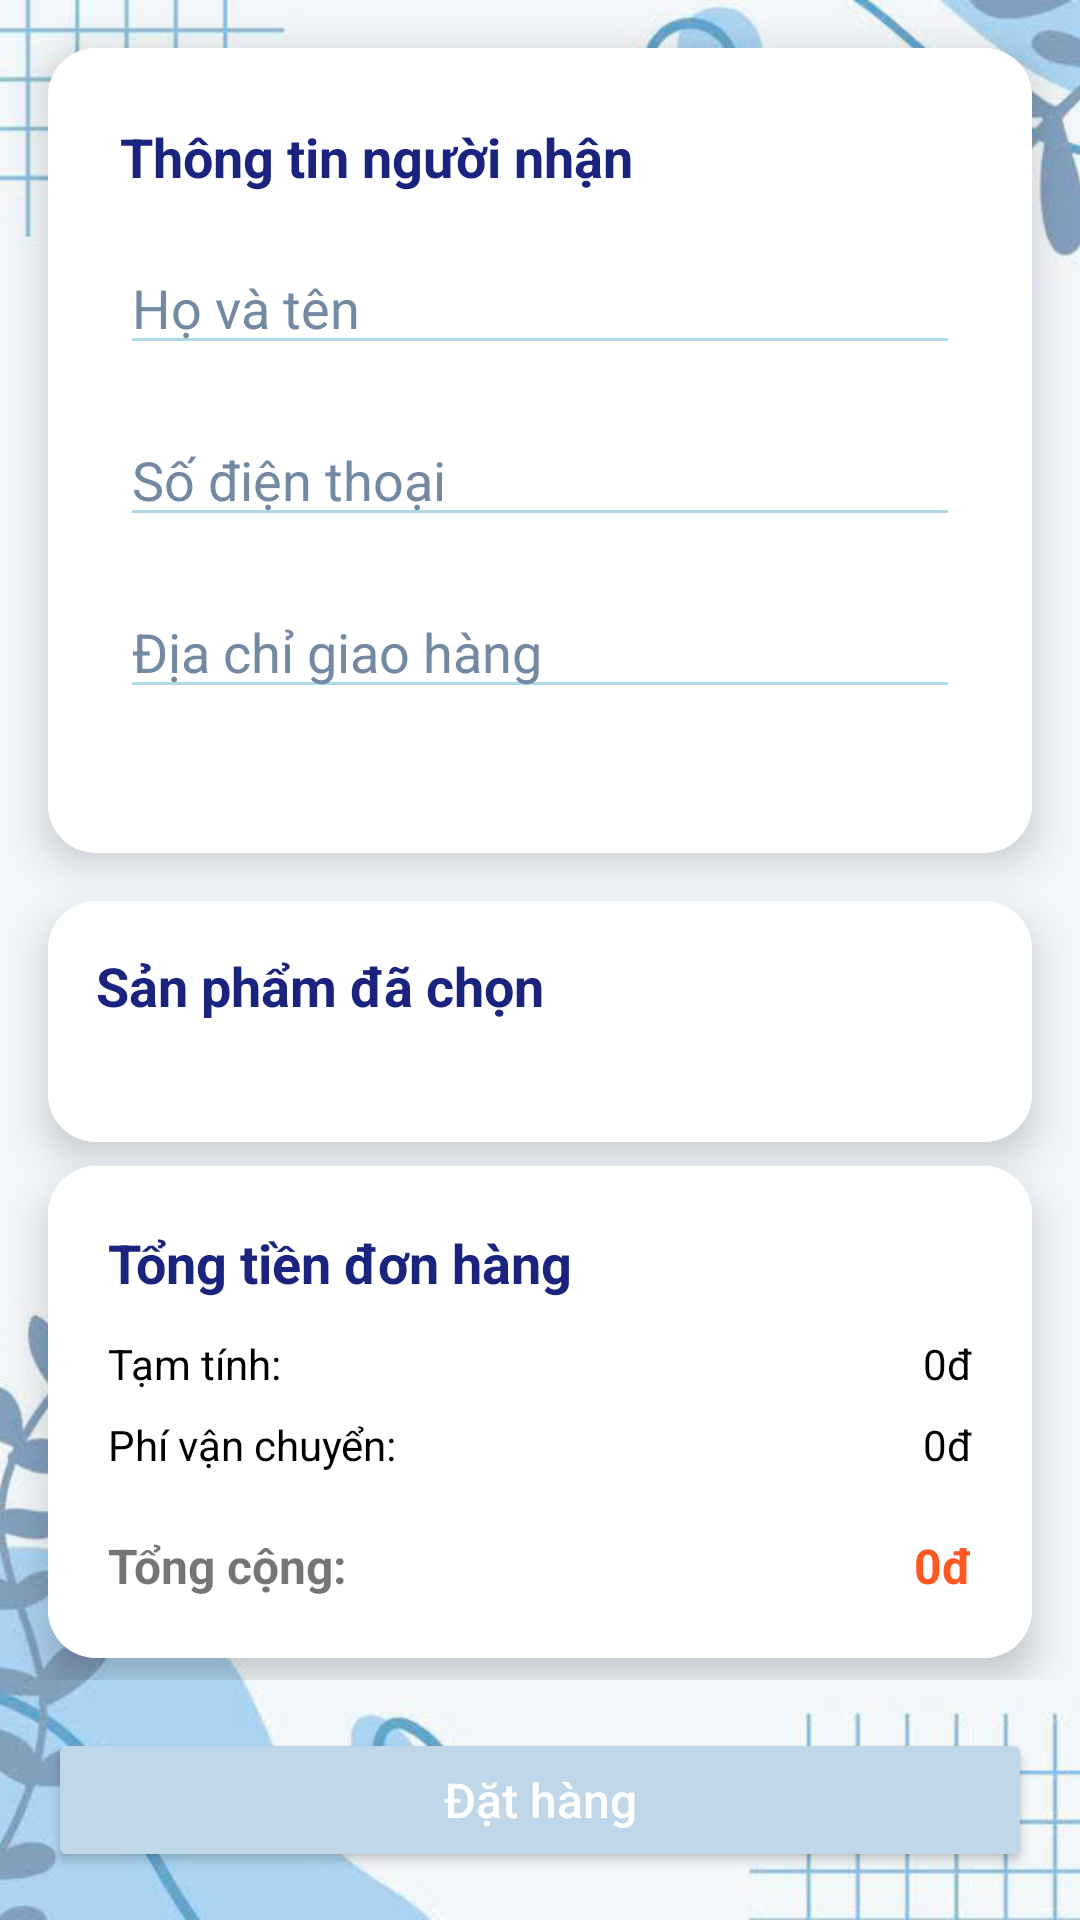

Reconstruct the res/layout file that produces this screen, plus the resources it refers to.
<!-- AndroidManifest.xml: application theme Theme.ThaiMongKieu_2123110013 -->
<!-- res/layout/activity_checkout.xml -->
<?xml version="1.0" encoding="utf-8"?>
<androidx.constraintlayout.widget.ConstraintLayout
    xmlns:android="http://schemas.android.com/apk/res/android"
    xmlns:app="http://schemas.android.com/apk/res-auto"
    xmlns:tools="http://schemas.android.com/tools"
    android:id="@+id/main"
    android:layout_width="match_parent"
    android:layout_height="match_parent"
    tools:context=".CheckoutActivity">

    
    <ImageView
        android:id="@+id/imgBackground"
        android:layout_width="0dp"
        android:layout_height="0dp"
        android:scaleType="centerCrop"
        android:src="@drawable/bgg_home"
        app:layout_constraintTop_toTopOf="parent"
        app:layout_constraintBottom_toBottomOf="parent"
        app:layout_constraintStart_toStartOf="parent"
        app:layout_constraintEnd_toEndOf="parent" />

    
    <ScrollView
        android:layout_width="0dp"
        android:layout_height="0dp"
        android:fillViewport="true"
        android:paddingBottom="80dp"
        app:layout_constraintTop_toTopOf="parent"
        app:layout_constraintBottom_toBottomOf="parent"
        app:layout_constraintStart_toStartOf="parent"
        app:layout_constraintEnd_toEndOf="parent">

        <LinearLayout
            android:layout_width="match_parent"
            android:layout_height="wrap_content"
            android:orientation="vertical">

            
            <androidx.cardview.widget.CardView
                android:layout_width="match_parent"
                android:layout_height="wrap_content"
                android:layout_margin="16dp"
                app:cardCornerRadius="16dp"
                app:cardElevation="8dp">

                <LinearLayout
                    android:layout_width="match_parent"
                    android:layout_height="wrap_content"
                    android:orientation="vertical"
                    android:padding="24dp"
                    android:background="@android:color/white">

                    <TextView
                        android:layout_width="match_parent"
                        android:layout_height="wrap_content"
                        android:text="Thông tin người nhận"
                        android:textSize="18sp"
                        android:textStyle="bold"
                        android:textColor="#1A237E"
                        android:layout_marginBottom="16dp" />

                    <EditText
                        android:id="@+id/edtName"
                        android:layout_width="match_parent"
                        android:layout_height="wrap_content"
                        android:hint="Họ và tên"
                        android:inputType="textPersonName"
                        android:textColor="#000000"
                        android:textColorHint="#7389A1"
                        android:backgroundTint="#ADD8E6"
                        android:layout_marginBottom="16dp" />

                    <EditText
                        android:id="@+id/edtPhone"
                        android:layout_width="match_parent"
                        android:layout_height="wrap_content"
                        android:hint="Số điện thoại"
                        android:inputType="phone"
                        android:textColor="#000000"
                        android:textColorHint="#7389A1"
                        android:backgroundTint="#ADD8E6"
                        android:layout_marginBottom="16dp" />

                    <EditText
                        android:id="@+id/edtAddress"
                        android:layout_width="match_parent"
                        android:layout_height="wrap_content"
                        android:hint="Địa chỉ giao hàng"
                        android:inputType="textPostalAddress"
                        android:textColor="#000000"
                        android:textColorHint="#7389A1"
                        android:backgroundTint="#ADD8E6"
                        android:layout_marginBottom="24dp" />


                </LinearLayout>
            </androidx.cardview.widget.CardView>

            
            <androidx.cardview.widget.CardView
                android:layout_width="match_parent"
                android:layout_height="wrap_content"
                android:layout_marginHorizontal="16dp"
                android:layout_marginBottom="8dp"
                app:cardCornerRadius="16dp"
                app:cardElevation="8dp">

                <LinearLayout
                    android:layout_width="match_parent"
                    android:layout_height="wrap_content"
                    android:orientation="vertical"
                    android:padding="16dp"
                    android:background="@android:color/white">

                    <TextView
                        android:layout_width="match_parent"
                        android:layout_height="wrap_content"
                        android:text="Sản phẩm đã chọn"
                        android:textSize="18sp"
                        android:textStyle="bold"
                        android:textColor="#1A237E"
                        android:layout_marginBottom="8dp" />

                    <androidx.recyclerview.widget.RecyclerView
                        android:id="@+id/recyclerCheckout"
                        android:layout_width="match_parent"
                        android:layout_height="wrap_content"
                        android:nestedScrollingEnabled="false"
                        android:paddingTop="8dp"
                        android:paddingBottom="8dp" />
                </LinearLayout>
            </androidx.cardview.widget.CardView>

            <androidx.cardview.widget.CardView
                android:id="@+id/cardOrderSummary"
                android:layout_width="match_parent"
                android:layout_height="wrap_content"
                android:layout_marginHorizontal="16dp"
                android:layout_marginBottom="16dp"
                app:cardCornerRadius="16dp"
                app:cardElevation="8dp">

                <LinearLayout
                    android:layout_width="match_parent"
                    android:layout_height="wrap_content"
                    android:orientation="vertical"
                    android:padding="20dp"
                    android:background="@android:color/white">

                    
                    <TextView
                        android:layout_width="wrap_content"
                        android:layout_height="wrap_content"
                        android:text="Tổng tiền đơn hàng"
                        android:textSize="18sp"
                        android:textStyle="bold"
                        android:textColor="#1A237E"
                        android:layout_marginBottom="12dp" />

                    
                    <LinearLayout
                        android:layout_width="match_parent"
                        android:layout_height="wrap_content"
                        android:orientation="horizontal"
                        android:layout_marginBottom="8dp">
                        <TextView
                            android:layout_width="0dp"
                            android:layout_weight="1"
                            android:layout_height="wrap_content"
                            android:text="Tạm tính:"
                            android:textColor="#000000" />

                        <TextView
                            android:id="@+id/tvSubtotal"
                            android:layout_width="wrap_content"
                            android:layout_height="wrap_content"
                            android:text="0đ"
                            android:textColor="#000000" />
                    </LinearLayout>

                    
                    <LinearLayout
                        android:layout_width="match_parent"
                        android:layout_height="wrap_content"
                        android:orientation="horizontal"
                        android:layout_marginBottom="8dp">
                        <TextView
                            android:layout_width="0dp"
                            android:layout_weight="1"
                            android:layout_height="wrap_content"
                            android:text="Phí vận chuyển:"
                            android:textColor="#000000"
                            />
                        <TextView
                            android:id="@+id/tvShippingFee"
                            android:layout_width="wrap_content"
                            android:layout_height="wrap_content"
                            android:text="0đ"
                            android:textColor="#000000"
                             />
                    </LinearLayout>

                    
                    <LinearLayout
                        android:layout_width="match_parent"
                        android:layout_height="wrap_content"
                        android:orientation="horizontal"
                        android:layout_marginTop="12dp">
                        <TextView
                            android:layout_width="0dp"
                            android:layout_weight="1"
                            android:layout_height="wrap_content"
                            android:text="Tổng cộng:"
                            android:color="#000000"
                            android:textStyle="bold"
                            android:textSize="16sp" />
                        <TextView
                            android:id="@+id/tvTotal"
                            android:layout_width="wrap_content"
                            android:layout_height="wrap_content"
                            android:text="0đ"
                            android:textStyle="bold"
                            android:color="#000000"
                            android:textSize="16sp"
                            android:textColor="#FF5722" />
                    </LinearLayout>
                </LinearLayout>
            </androidx.cardview.widget.CardView>


        </LinearLayout>
    </ScrollView>

    
    <Button
        android:id="@+id/btnPlaceOrder"
        android:layout_width="0dp"
        android:layout_height="wrap_content"
        android:text="Đặt hàng"
        android:textAllCaps="false"
        android:textSize="16sp"
        android:textColor="#FFFFFF"
        android:backgroundTint="#BFD7E8"
        android:layout_margin="16dp"
        app:layout_constraintBottom_toBottomOf="parent"
        app:layout_constraintStart_toStartOf="parent"
        app:layout_constraintEnd_toEndOf="parent"/>
</androidx.constraintlayout.widget.ConstraintLayout>
<!-- resources referenced by this layout -->
<resources>
  <!-- drawable bgg_home: jpg bitmap (drawable, 45898 bytes) -->
  <style name="Theme.ThaiMongKieu_2123110013" parent="Theme.MaterialComponents.DayNight.NoActionBar">
          
          <item name="colorPrimary">@color/purple_500</item>
          <item name="colorPrimaryVariant">@color/purple_700</item>
          <item name="colorOnPrimary">@color/white</item>
          
          <item name="colorSecondary">@color/teal_200</item>
          <item name="colorSecondaryVariant">@color/teal_700</item>
          <item name="colorOnSecondary">@color/black</item>
          
          <item name="android:statusBarColor">?attr/colorPrimaryVariant</item>
          
      </style>
  <!-- not gathered from this repository: default colours our renderer supplied (Android Studio template values) -->
  <color name="purple_500">#FF6200EE</color>
  <color name="purple_700">#FF3700B3</color>
  <color name="teal_200">#FF03DAC5</color>
  <color name="teal_700">#FF018786</color>
  <color name="black">#FF000000</color>
  <color name="white">#FFFFFFFF</color>
</resources>
